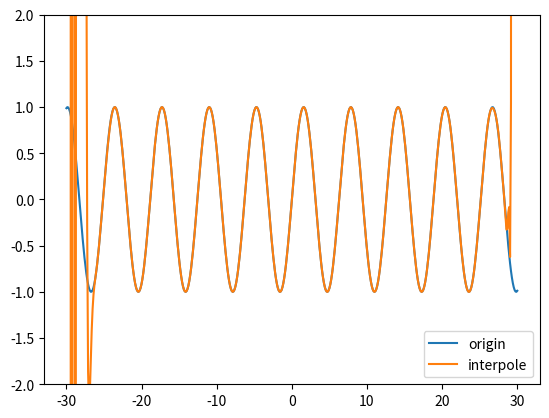

Python code for this plot:
import numpy as np
import matplotlib.pyplot as plt

from typing import Tuple, List

def f(x: int) -> None:
    return np.sin(x) 

def interpolate(
        range_input: Tuple[int, int], 
        m: int) -> None:
    a, b = range_input[0], range_input[1]
    x_i = [np.random.uniform(a, b) for _ in range(m)]
    y_i = [f(x_subs) for x_subs in x_i]

    X = []
    for x_subs in x_i:
        x_tmp = []
        for degree in range(len(x_i)):
            x_tmp.append(x_subs ** degree)
        X.append(x_tmp.copy())
    
    a_coeffician = np.linalg.solve(X, y_i) 
    x_range = np.linspace(a, b, 500)
    
    print(a_coeffician)
    y_origin = [f(x_subs) for x_subs in x_range]
    y_solve = []
    
    for i in range(len(x_range)):
        res = 0
        for j in range(len(a_coeffician)):
            res += a_coeffician[j] * x_range[i]**j
        y_solve.append(res)
            

    plt.ylim(-2, 2)
    plt.plot(x_range, y_origin, label="origin")
    plt.plot(x_range, y_solve, label="interpole")
    plt.legend()
    plt.show()
     

if __name__ == "__main__":
    interpolate((-30, 30), 100)